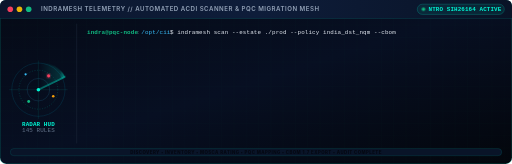
t = 0.00 s
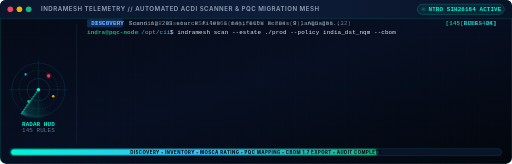
t = 1.68 s
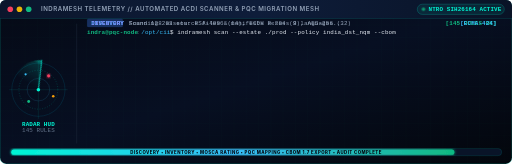
t = 3.36 s
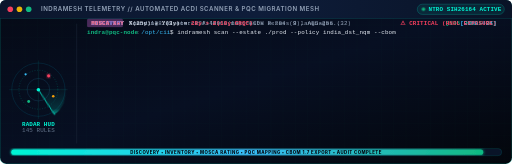
t = 4.92 s
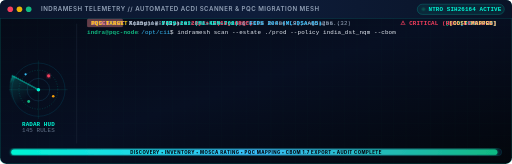
t = 6.60 s
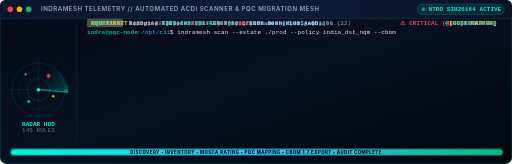
t = 8.34 s

The animated SVG that drew these frames (rendered in a browser with its animation timeline set to each time). Animation: 1 SMIL element (animateTransform=1), 10 CSS @keyframes rules; frames cover the first 8.34 s, repeats indefinitely.

<svg xmlns="http://www.w3.org/2000/svg" viewBox="0 0 1000 320" width="100%" height="100%">
  <defs>
    <!-- Card & Glow Gradients -->
    <linearGradient id="termBg" x1="0%" y1="0%" x2="100%" y2="100%">
      <stop offset="0%" stop-color="#050a16"/>
      <stop offset="50%" stop-color="#070f22"/>
      <stop offset="100%" stop-color="#03060c"/>
    </linearGradient>

    <linearGradient id="titleBarGrad" x1="0%" y1="0%" x2="100%" y2="0%">
      <stop offset="0%" stop-color="#0b162c"/>
      <stop offset="50%" stop-color="#0e1d3a"/>
      <stop offset="100%" stop-color="#091326"/>
    </linearGradient>

    <linearGradient id="cyanAccent" x1="0%" y1="0%" x2="100%" y2="0%">
      <stop offset="0%" stop-color="#00f5d4"/>
      <stop offset="100%" stop-color="#38bdf8"/>
    </linearGradient>

    <linearGradient id="radarSweep" x1="0%" y1="0%" x2="100%" y2="0%">
      <stop offset="0%" stop-color="#00f5d4" stop-opacity="0"/>
      <stop offset="80%" stop-color="#00f5d4" stop-opacity="0.15"/>
      <stop offset="100%" stop-color="#00f5d4" stop-opacity="0.6"/>
    </linearGradient>

    <linearGradient id="progressBarGrad" x1="0%" y1="0%" x2="100%" y2="0%">
      <stop offset="0%" stop-color="#00f5d4"/>
      <stop offset="50%" stop-color="#38bdf8"/>
      <stop offset="100%" stop-color="#10b981"/>
    </linearGradient>

    <!-- Filters -->
    <filter id="softCyanGlow" x="-20%" y="-20%" width="140%" height="140%">
      <feGaussianBlur stdDeviation="3" result="blur"/>
      <feMerge>
        <feMergeNode in="blur"/>
        <feMergeNode in="SourceGraphic"/>
      </feMerge>
    </filter>

    <pattern id="termGrid" width="24" height="24" patternUnits="userSpaceOnUse">
      <path d="M 24 0 L 0 0 0 24" fill="none" stroke="#00f5d4" stroke-opacity="0.03" stroke-width="0.8"/>
    </pattern>
  </defs>

  <style>
    /* Keyframe Animations for Micro-Animations */
    @keyframes cursorBlink {
      0%, 49% { opacity: 1; }
      50%, 100% { opacity: 0; }
    }
    @keyframes statusPulse {
      0%, 100% { opacity: 1; }
      50% { opacity: 0.3; }
    }
    @keyframes radarSpin {
      from { transform: rotate(0deg); }
      to { transform: rotate(360deg); }
    }
    @keyframes progressSweep {
      0% { width: 0%; }
      75% { width: 96%; }
      85% { width: 100%; }
      100% { width: 100%; }
    }
    @keyframes msgReveal1 {
      0% { opacity: 0; transform: translateY(4px); }
      4%, 90% { opacity: 1; transform: translateY(0); }
      96%, 100% { opacity: 0; transform: translateY(-2px); }
    }
    @keyframes msgReveal2 {
      0%, 12% { opacity: 0; transform: translateY(4px); }
      16%, 90% { opacity: 1; transform: translateY(0); }
      96%, 100% { opacity: 0; transform: translateY(-2px); }
    }
    @keyframes msgReveal3 {
      0%, 28% { opacity: 0; transform: translateY(4px); }
      32%, 90% { opacity: 1; transform: translateY(0); }
      96%, 100% { opacity: 0; transform: translateY(-2px); }
    }
    @keyframes msgReveal4 {
      0%, 44% { opacity: 0; transform: translateY(4px); }
      48%, 90% { opacity: 1; transform: translateY(0); }
      96%, 100% { opacity: 0; transform: translateY(-2px); }
    }
    @keyframes msgReveal5 {
      0%, 60% { opacity: 0; transform: translateY(4px); }
      64%, 90% { opacity: 1; transform: translateY(0); }
      96%, 100% { opacity: 0; transform: translateY(-2px); }
    }
    @keyframes msgReveal6 {
      0%, 76% { opacity: 0; transform: translateY(4px); }
      80%, 90% { opacity: 1; transform: translateY(0); }
      96%, 100% { opacity: 0; transform: translateY(-2px); }
    }

    .radar-beam {
      transform-box: view-box;
      transform-origin: 75px 175px;
      animation: radarSpin 4s linear infinite;
    }
    .live-dot {
      animation: statusPulse 1.2s ease-in-out infinite;
    }
    .cursor-blink {
      animation: cursorBlink 0.9s infinite;
    }
    .progress-bar-anim {
      animation: progressSweep 12s cubic-bezier(0.1, 0.7, 0.1, 1) infinite;
    }
    .term-msg-1 { animation: msgReveal1 12s ease-out infinite; }
    .term-msg-2 { animation: msgReveal2 12s ease-out infinite; }
    .term-msg-3 { animation: msgReveal3 12s ease-out infinite; }
    .term-msg-4 { animation: msgReveal4 12s ease-out infinite; }
    .term-msg-5 { animation: msgReveal5 12s ease-out infinite; }
    .term-msg-6 { animation: msgReveal6 12s ease-out infinite; }

    .term-font {
      font-family: "JetBrains Mono", Consolas, "SF Mono", "Fira Code", monospace;
      font-size: 11.5px;
      letter-spacing: 0.02em;
    }
  </style>

  <!-- Terminal Housing Card -->
  <rect width="1000" height="320" rx="12" fill="url(#termBg)" stroke="#00f5d4" stroke-opacity="0.3" stroke-width="1.5"/>
  <rect width="1000" height="320" rx="12" fill="url(#termGrid)"/>

  <!-- Title Bar -->
  <path d="M 0 12 Q 0 0 12 0 L 988 0 Q 1000 0 1000 12 L 1000 36 L 0 36 Z" fill="url(#titleBarGrad)"/>
  <line x1="0" y1="36" x2="1000" y2="36" stroke="#00f5d4" stroke-opacity="0.2" stroke-width="1"/>

  <!-- macOS / Terminal Window Controls -->
  <circle cx="20" cy="18" r="5.5" fill="#f43f5e"/>
  <circle cx="38" cy="18" r="5.5" fill="#eab308"/>
  <circle cx="56" cy="18" r="5.5" fill="#10b981"/>

  <!-- Title Text -->
  <text x="80" y="22" fill="#94a3b8" font-family="-apple-system, BlinkMacSystemFont, 'Segoe UI', Roboto, sans-serif" font-size="12" font-weight="600" letter-spacing="0.08em">
    INDRAMESH TELEMETRY // AUTOMATED ACDI SCANNER &amp; PQC MIGRATION MESH
  </text>

  <!-- Live Status Pill (Right side of Title Bar) -->
  <g transform="translate(815, 8)">
    <rect width="170" height="20" rx="10" fill="#00f5d4" fill-opacity="0.08" stroke="#00f5d4" stroke-opacity="0.35" stroke-width="1"/>
    <circle cx="12" cy="10" r="3.5" fill="#10b981" class="live-dot"/>
    <text x="22" y="14" fill="#00f5d4" class="term-font" font-size="9.5" font-weight="700">NTRO SIH26164 ACTIVE</text>
  </g>

  <!-- ═════════════════════════════════════════════════════════════
       LEFT: MICRO RADAR POSTURE DIAL SIMULATOR (Center: 75, 175)
       ═════════════════════════════════════════════════════════════ -->
  <g id="MicroRadar">
    <!-- Outer Dial Rings -->
    <circle cx="75" cy="175" r="52" fill="none" stroke="#00b4d8" stroke-opacity="0.2" stroke-width="1.2"/>
    <circle cx="75" cy="175" r="38" fill="none" stroke="#00f5d4" stroke-opacity="0.3" stroke-dasharray="2 3"/>
    <circle cx="75" cy="175" r="22" fill="none" stroke="#38bdf8" stroke-opacity="0.25"/>

    <!-- Crosshair axes -->
    <line x1="75" y1="118" x2="75" y2="232" stroke="#00f5d4" stroke-opacity="0.2" stroke-width="0.8"/>
    <line x1="18" y1="175" x2="132" y2="175" stroke="#00f5d4" stroke-opacity="0.2" stroke-width="0.8"/>

    <!-- Rotating Radar Sweep Beam -->
    <g class="radar-beam">
      <animateTransform attributeName="transform" type="rotate" from="0 75 175" to="360 75 175" dur="4s" repeatCount="indefinite"/>
      <path d="M 75 175 L 127 150 A 52 52 0 0 0 75 123 Z" fill="url(#radarSweep)"/>
      <line x1="75" y1="175" x2="127" y2="150" stroke="#00f5d4" stroke-width="1.5" stroke-linecap="round"/>
    </g>

    <!-- Detected Cryptographic Spoke Nodes (Pulsing) -->
    <circle cx="95" cy="148" r="3" fill="#f43f5e" filter="url(#softCyanGlow)"/>
    <circle cx="104" cy="188" r="2.5" fill="#f59e0b"/>
    <circle cx="56" cy="198" r="2.8" fill="#10b981"/>
    <circle cx="50" cy="145" r="2.2" fill="#38bdf8"/>
    <circle cx="75" cy="175" r="3.5" fill="#00f5d4"/>

    <!-- Radar Label -->
    <text x="75" y="246" text-anchor="middle" fill="#00f5d4" class="term-font" font-size="9" font-weight="700">RADAR HUD</text>
    <text x="75" y="258" text-anchor="middle" fill="#64748b" class="term-font" font-size="8">145 RULES</text>
  </g>

  <!-- Divider Line Between Radar and Terminal Log -->
  <line x1="150" y1="46" x2="150" y2="280" stroke="#1e293b" stroke-width="1.2"/>

  <!-- ═════════════════════════════════════════════════════════════
       RIGHT: LIVE TERMINAL MESSAGE STREAM (GIF-TYPE ANIMATION)
       ═════════════════════════════════════════════════════════════ -->
  <g transform="translate(170, 48)" class="term-font">
    <!-- Command Prompt Line -->
    <g transform="translate(0, 18)">
      <text x="0" y="0" fill="#10b981" font-weight="700">indra@pqc-node</text>
      <text x="96" y="0" fill="#64748b">:</text>
      <text x="106" y="0" fill="#38bdf8">/opt/cii</text>
      <text x="162" y="0" fill="#e2e8f0">$ indramesh scan --estate ./prod --policy india_dst_nqm --cbom</text>
    </g>

    <!-- Streamed Line 1: Discovery -->
    <g transform="translate(0, 48)" class="term-msg-1">
      <rect x="0" y="-12" width="70" height="17" rx="3" fill="#0284c7" fill-opacity="0.2"/>
      <text x="8" y="0" fill="#38bdf8" font-weight="700">DISCOVERY</text>
      <text x="82" y="0" fill="#94a3b8">Scanning 203 source files &amp; manifests across 9 languages...</text>
      <text x="800" y="0" text-anchor="end" fill="#10b981" font-weight="700">[145 RULES OK]</text>
    </g>

    <!-- Streamed Line 2: Cryptographic Artefacts Found -->
    <g transform="translate(0, 78)" class="term-msg-2">
      <rect x="0" y="-12" width="70" height="17" rx="3" fill="#6366f1" fill-opacity="0.2"/>
      <text x="8" y="0" fill="#818cf8" font-weight="700">INVENTORY</text>
      <text x="82" y="0" fill="#94a3b8">Found 128 assets: RSA-4096 (14), ECDH P-384 (8), AES-256 (32)</text>
      <text x="800" y="0" text-anchor="end" fill="#38bdf8" font-weight="700">[ECMA-424]</text>
    </g>

    <!-- Streamed Line 3: Mosca's Inequality Breach -->
    <g transform="translate(0, 108)" class="term-msg-3">
      <rect x="0" y="-12" width="70" height="17" rx="3" fill="#e11d48" fill-opacity="0.25"/>
      <text x="8" y="0" fill="#fb7185" font-weight="700">MOSCA X+Y</text>
      <text x="82" y="0" fill="#e2e8f0">X(25y) + Y(3y) = <tspan fill="#f43f5e" font-weight="700">28y &gt; Z(10y CRQC)</tspan></text>
      <text x="800" y="0" text-anchor="end" fill="#f43f5e" font-weight="700">&#9888; CRITICAL (HNDL EXPOSURE)</text>
    </g>

    <!-- Streamed Line 4: FIPS Recommendations -->
    <g transform="translate(0, 138)" class="term-msg-4">
      <rect x="0" y="-12" width="70" height="17" rx="3" fill="#ca8a04" fill-opacity="0.2"/>
      <text x="8" y="0" fill="#facc15" font-weight="700">PQC TARGET</text>
      <text x="82" y="0" fill="#94a3b8">Assigned <tspan fill="#00f5d4" font-weight="700">FIPS 203 (ML-KEM-768)</tspan> &amp; <tspan fill="#38bdf8" font-weight="700">FIPS 204 (ML-DSA-65)</tspan></text>
      <text x="800" y="0" text-anchor="end" fill="#ffd166" font-weight="700">[COST MAPPED]</text>
    </g>

    <!-- Streamed Line 5: CycloneDX 1.7 CBOM Output -->
    <g transform="translate(0, 168)" class="term-msg-5">
      <rect x="0" y="-12" width="70" height="17" rx="3" fill="#059669" fill-opacity="0.2"/>
      <text x="8" y="0" fill="#34d399" font-weight="700">CBOM 1.7</text>
      <text x="82" y="0" fill="#94a3b8">Exported CycloneDX 1.7 CBOM to <tspan fill="#e2e8f0">./indramesh_cbom.json</tspan></text>
      <text x="800" y="0" text-anchor="end" fill="#10b981" font-weight="700">&#10004; SCHEMA VALID</text>
    </g>

    <!-- Streamed Line 6: Verification Guarantee & Blinking Cursor -->
    <g transform="translate(0, 198)" class="term-msg-6">
      <rect x="0" y="-12" width="70" height="17" rx="3" fill="#0d9488" fill-opacity="0.25"/>
      <text x="8" y="0" fill="#2dd4bf" font-weight="700">ASSURANCE</text>
      <text x="82" y="0" fill="#00f5d4" font-weight="700">Air-Gapped Zero-CDN &#183; 1,027 Passing Tests (1000+)</text>
      <!-- Blinking Cursor positioned clearly without colliding -->
      <rect x="520" y="-10" width="8" height="14" fill="#00f5d4" class="cursor-blink"/>
      <text x="800" y="0" text-anchor="end" fill="#00f5d4" font-weight="700">&#10004; 0 REGRESSIONS</text>
    </g>
  </g>

  <!-- ═════════════════════════════════════════════════════════════
       BOTTOM: ACTIVE PROGRESS & PIPELINE METRIC BAR
       ═════════════════════════════════════════════════════════════ -->
  <g transform="translate(20, 290)">
    <!-- Base track -->
    <rect width="960" height="14" rx="7" fill="#091428" stroke="#00f5d4" stroke-opacity="0.2" stroke-width="1"/>
    <!-- Animated fill -->
    <rect width="950" height="10" rx="5" x="2" y="2" fill="url(#progressBarGrad)" class="progress-bar-anim" filter="url(#softCyanGlow)"/>
    <text x="480" y="10" text-anchor="middle" fill="#040812" font-family="-apple-system, sans-serif" font-size="8.5" font-weight="800" letter-spacing="0.1em">
      DISCOVERY &#8226; INVENTORY &#8226; MOSCA RATING &#8226; PQC MAPPING &#8226; CBOM 1.7 EXPORT &#8226; AUDIT COMPLETE
    </text>
  </g>
</svg>
